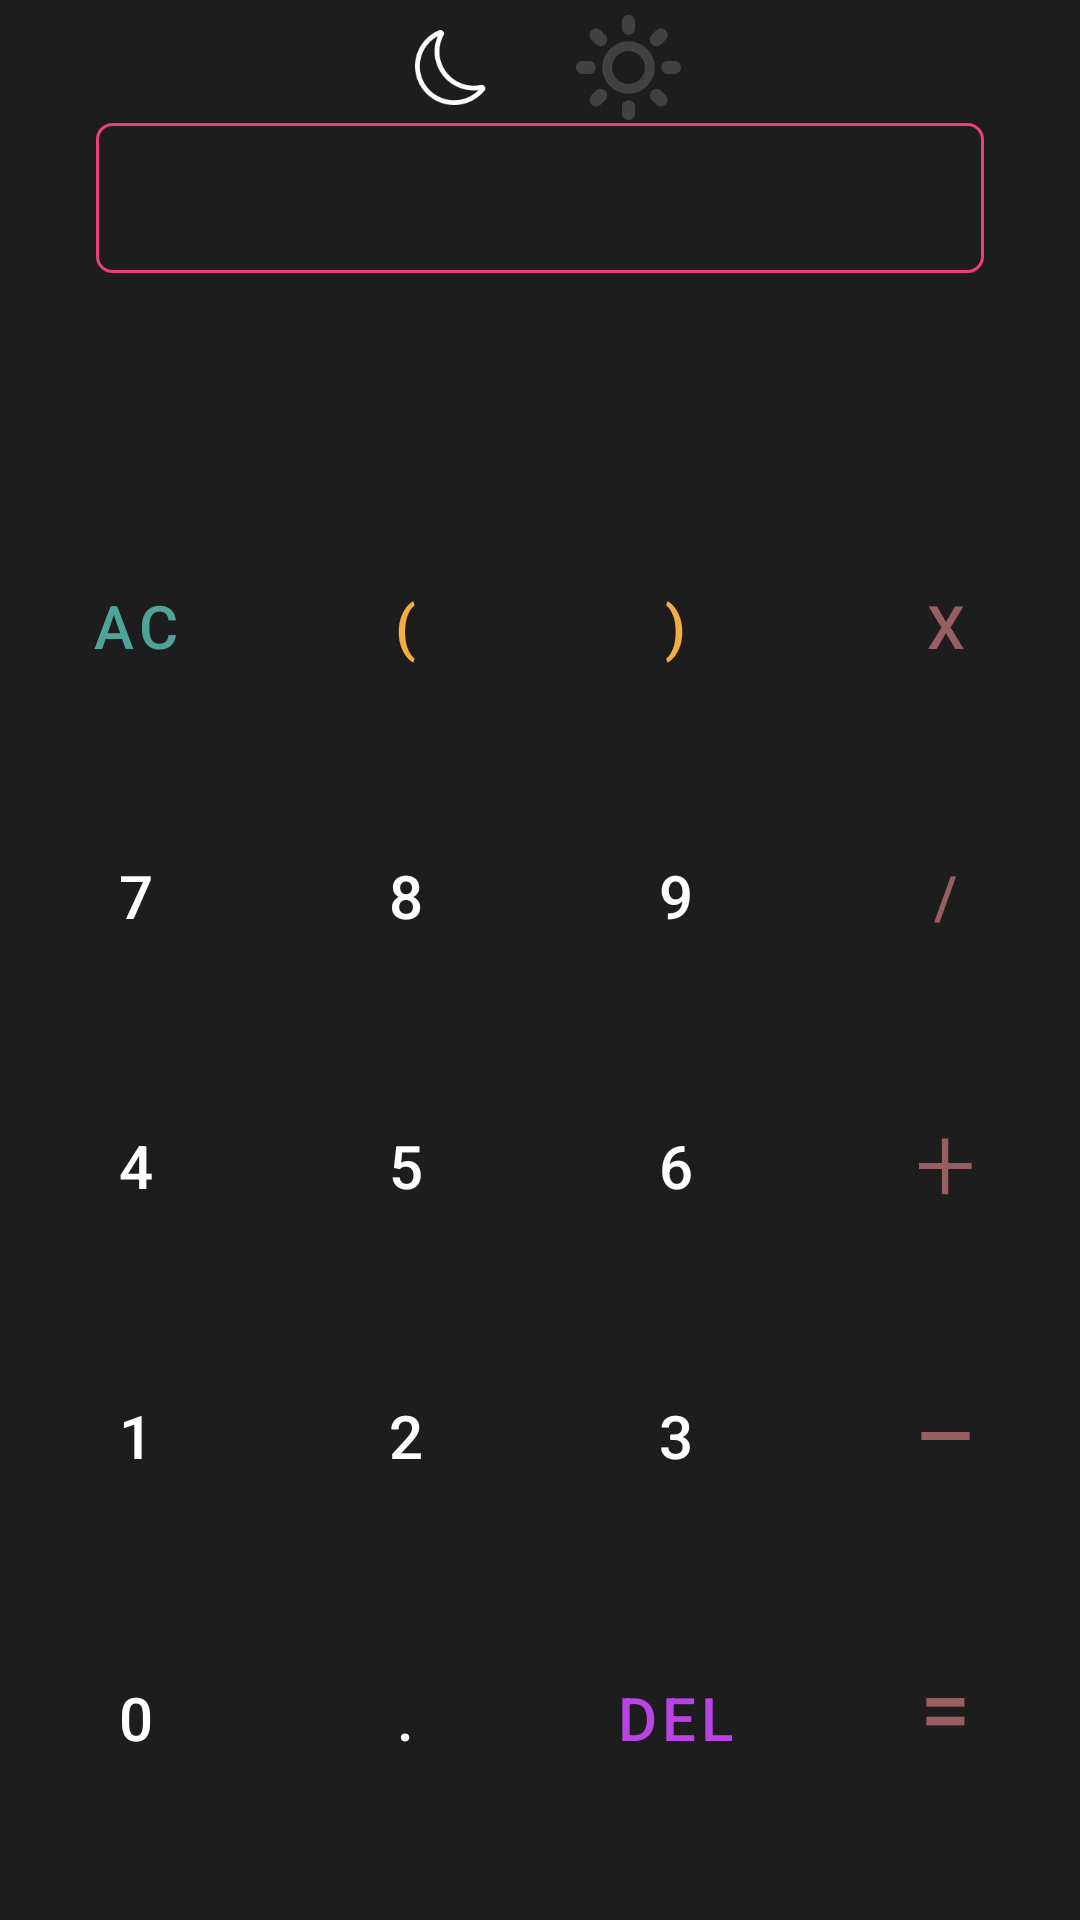

The Android layout XML behind this screen, and the referenced resources:
<!-- AndroidManifest.xml: application theme Theme.Casiooo -->
<!-- res/layout/activity_main.xml -->
<?xml version="1.0" encoding="utf-8"?>
<androidx.constraintlayout.widget.ConstraintLayout

    xmlns:android="http://schemas.android.com/apk/res/android"
    xmlns:app="http://schemas.android.com/apk/res-auto"
    xmlns:tools="http://schemas.android.com/tools"
    android:layout_width="match_parent"
    android:background="#1E1D1D"
    android:layout_height="match_parent"
    tools:context=".MainActivity">

    <GridLayout
        android:id="@+id/keyboard"
        android:layout_width="wrap_content"
        android:layout_height="wrap_content"
        android:layout_marginStart="16dp"
        android:layout_marginLeft="16dp"
        android:layout_marginEnd="16dp"
        android:layout_marginRight="16dp"
        android:layout_marginBottom="4dp"
        android:layout_weight="5"
        android:columnCount="4"
        android:rowCount="5"
        app:layout_constraintBottom_toBottomOf="parent"
        app:layout_constraintEnd_toEndOf="parent"
        app:layout_constraintHorizontal_bias="0.5"
        app:layout_constraintStart_toStartOf="parent"
        app:layout_constraintTop_toTopOf="parent"
        app:layout_constraintVertical_bias="0.9">

        <Button
            android:id="@+id/buttonAC"
            style="@style/button_casio"
            android:text="@string/ac"
            android:textColor="#4FA398" />


        <Button
            android:id="@+id/buttonOpen"
            style="@style/button_casio"
            android:text="@string/button_open"
            android:textColor="#F3AD46" />


        <Button
            android:id="@+id/buttonClose"
            style="@style/button_casio"
            android:text="@string/key_close"
            android:textColor="#F3AD46" />

        <Button
            android:id="@+id/buttonx"
            style="@style/button_casio"
            android:text="@string/keyX"
            android:textColor="#985F62" />

        <Button
            android:id="@+id/btn7"
            style="@style/button_casio"
            android:text="@string/key7" />

        <Button
            android:id="@+id/button8"
            style="@style/button_casio"
            android:text="@string/key8" />

        <Button
            android:id="@+id/button9"
            style="@style/button_casio"
            android:text="@string/key9" />

        <Button
            android:id="@+id/buttondiv"
            style="@style/button_casio"
            android:text="@string/btn_div"
            android:textColor="#985F62" />

        <Button
            android:id="@+id/button4"
            style="@style/button_casio"
            android:text="@string/key4" />

        <Button
            android:id="@+id/button5"
            style="@style/button_casio"
            android:text="@string/key5" />

        <Button
            android:id="@+id/button6"
            style="@style/button_casio"
            android:text="@string/key6" />

        <ImageButton
            android:id="@+id/buttonplus"
            style="@style/button_casio"
            android:contentDescription="@string/todo"
            android:src="@drawable/pluss"
            android:textColor="#985F62" />

        <Button
            android:id="@+id/button1"
            style="@style/button_casio"
            android:text="@string/key1" />

        <Button
            android:id="@+id/button2"
            style="@style/button_casio"
            android:text="@string/key2" />

        <Button
            android:id="@+id/button3"
            style="@style/button_casio"
            android:text="@string/key3" />


        <ImageButton
            android:id="@+id/buttonsub"
            style="@style/button_casio"
            android:src="@drawable/resource__"
            android:textColor="#985F62"
            android:textSize="30sp" />

        <Button
            android:id="@+id/buttonzero"
            style="@style/button_casio"
            android:text="@string/key0" />

        <Button
            android:id="@+id/buttondot"
            style="@style/button_casio"
            android:text="." />


        <Button
            android:id="@+id/buttonDel"
            style="@style/button_casio"
            android:text="@string/key_delete"
            android:textColor="#B943E4" />

        <Button
            android:id="@+id/buttonequal"
            style="@style/button_casio"
            android:text="="
            android:textColor="#985F62"
            android:textSize="30sp" />

    </GridLayout>

    <ImageView
        android:id="@+id/imageView"
        android:layout_width="35dp"
        android:layout_height="35dp"
        android:layout_margin="5dp"
        android:layout_marginTop="3dp"
        android:onClick="onClickButtonLight"
        android:src="@drawable/group_46"
        app:layout_constraintBottom_toTopOf="@+id/constraintLayout"
        app:layout_constraintEnd_toEndOf="parent"
        app:layout_constraintHorizontal_bias="0.594"
        app:layout_constraintStart_toStartOf="parent"
        app:layout_constraintTop_toTopOf="parent"
        app:layout_constraintVertical_bias="0.053"
        tools:ignore="MissingConstraints" />

    <ImageButton
        android:id="@+id/imageView2"
        style="@style/button_casio"
        android:layout_width="35dp"
        android:layout_height="35dp"
        android:layout_marginTop="3dp"
        android:background="@drawable/div_bo"
        android:backgroundTint="@android:color/transparent"
        android:src="@drawable/vector__6_"
        app:layout_constraintBottom_toTopOf="@+id/constraintLayout"
        app:layout_constraintEnd_toEndOf="parent"
        app:layout_constraintHorizontal_bias="0.405"
        app:layout_constraintStart_toStartOf="parent"
        app:layout_constraintTop_toTopOf="parent"
        app:layout_constraintVertical_bias="0.053" />

    <EditText
        android:id="@+id/textEnter"
        android:background="@drawable/custom_edt"
        android:layout_width="0dp"
        android:layout_height="50dp"
        android:layout_marginStart="32dp"
        android:layout_marginLeft="32dp"
        android:layout_marginEnd="32dp"
        android:layout_marginRight="32dp"
        android:ems="15"
        android:gravity="right|center"
        android:inputType="textPersonName"
        android:textColor="@color/white"
        android:textSize="25sp"
        app:layout_constraintBottom_toTopOf="@+id/keyboard"
        app:layout_constraintEnd_toEndOf="parent"
        app:layout_constraintHorizontal_bias="0.5"
        app:layout_constraintStart_toStartOf="parent"
        app:layout_constraintTop_toTopOf="parent"
        app:layout_constraintVertical_bias="0.36" />

    <TextView
        android:id="@+id/textResult"
        android:layout_width="wrap_content"
        android:layout_height="wrap_content"
        android:layout_marginRight="30dp"
        android:gravity="right"
        android:textSize="25sp"
        android:textColor="@color/white"
        app:layout_constraintBottom_toTopOf="@+id/keyboard"
        app:layout_constraintEnd_toEndOf="parent"
        app:layout_constraintHorizontal_bias="0.9"
        app:layout_constraintStart_toStartOf="parent"
        app:layout_constraintTop_toTopOf="parent"
        app:layout_constraintVertical_bias="0.73" />

</androidx.constraintlayout.widget.ConstraintLayout>
<!-- resources referenced by this layout -->
<resources>
  <!-- drawable custom_edt (drawable) -->
  <?xml version="1.0" encoding="utf-8"?>
  <shape xmlns:android="http://schemas.android.com/apk/res/android"
      android:shape="rectangle">
      <stroke android:color="#EA407A"
          android:width="1dp" />
      <corners android:radius="5dp" />
  
  </shape>
  <!-- drawable pluss (drawable) -->
  <vector xmlns:android="http://schemas.android.com/apk/res/android"
      android:width="19dp"
      android:height="20dp"
      android:viewportWidth="19"
      android:viewportHeight="20">
    <path
        android:pathData="M18.2012,8.9746V10.9609H0.6582V8.9746H18.2012ZM10.4141,0.8008V19.4336H8.3047V0.8008H10.4141Z"
        android:fillColor="#985F62"/>
  </vector>
  <!-- drawable resource__ (drawable) -->
  <vector xmlns:android="http://schemas.android.com/apk/res/android"
      android:width="17dp"
      android:height="3dp"
      android:viewportWidth="17"
      android:viewportHeight="3">
    <path
        android:pathData="M16.5684,0V2.6719H0.4492V0H16.5684Z"
        android:fillColor="#985F62"/>
  </vector>
  <string name="ac">AC</string>
  <string name="btn_div">/</string>
  <string name="button_open">(</string>
  <string name="key0">0</string>
  <string name="key1">1</string>
  <string name="key2">2</string>
  <string name="key3">3</string>
  <string name="key4">4</string>
  <string name="key5">5</string>
  <string name="key6">6</string>
  <string name="key7">7</string>
  <string name="key8">8</string>
  <string name="key9">9</string>
  <string name="keyX">x</string>
  <string name="key_close">)</string>
  <string name="key_delete">DEL</string>
  <string name="todo">TODO</string>
  <style name="button_casio" parent="Widget.MaterialComponents.Button">
          <item name="android:layout_width">80dp</item>
          <item name="android:layout_height">80dp</item>
          <item name="backgroundTint">#282B33</item>
          <item name="cornerRadius">10dp</item>
          <item name="android:textSize">20sp</item>
          <item name="android:textColor">#FFFFFF</item>
          <item name="android:background">@drawable/div_bo</item>
          <item name="android:layout_margin">5dp</item>
      </style>
  <style name="Theme.Casiooo" parent="Theme.MaterialComponents.DayNight.NoActionBar">
          
          <item name="colorPrimary">@color/purple_500</item>
          <item name="colorPrimaryVariant">@color/purple_700</item>
          <item name="colorOnPrimary">@color/white</item>
          
          <item name="colorSecondary">@color/teal_200</item>
          <item name="colorSecondaryVariant">@color/teal_700</item>
          <item name="colorOnSecondary">@color/black</item>
          
          <item name="android:statusBarColor" tools:targetApi="l">?attr/colorPrimaryVariant</item>
          
      </style>
  <!-- not gathered from this repository: default colours our renderer supplied (Android Studio template values) -->
  <color name="purple_500">#FF6200EE</color>
  <color name="purple_700">#FF3700B3</color>
  <color name="teal_200">#FF03DAC5</color>
  <color name="teal_700">#FF018786</color>
  <color name="black">#FF000000</color>
  <color name="white">#FFFFFFFF</color>
</resources>
